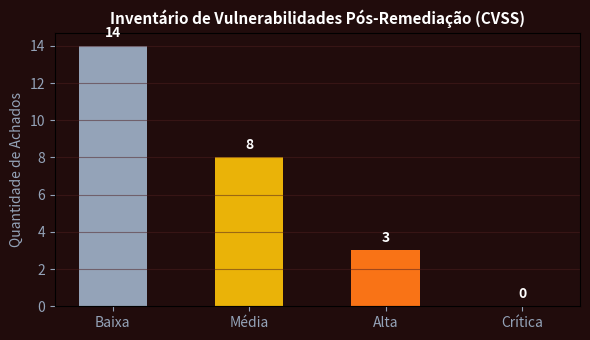

Source code (Python):
import numpy as np
import matplotlib.pyplot as plt

severidades = ['Baixa', 'Média', 'Alta', 'Crítica']
vulnerabilidades = [14, 8, 3, 0]
cores = ['#94a3b8', '#eab308', '#f97316', '#ef4444']
fig, ax = plt.subplots(figsize=(6, 3.5), facecolor='#210c0c')
ax.set_facecolor('#210c0c')
bars = ax.bar(severidades, vulnerabilidades, color=cores, width=0.5)
ax.set_title('Inventário de Vulnerabilidades Pós-Remediação (CVSS)', color='#ffffff', fontsize=11, fontweight='bold')
ax.set_ylabel('Quantidade de Achados', color='#94a3b8')
ax.tick_params(colors='#94a3b8')
ax.grid(axis='y', color='#4d1f1f', alpha=0.5)
for bar in bars:
    yval = bar.get_height()
    ax.text(bar.get_x() + bar.get_width()/2.0, yval + 0.3, str(yval), ha='center', va='bottom', color='#ffffff', fontweight='bold')
plt.tight_layout()
plt.savefig('grafico_resolucao.png', dpi=120)
plt.close()
